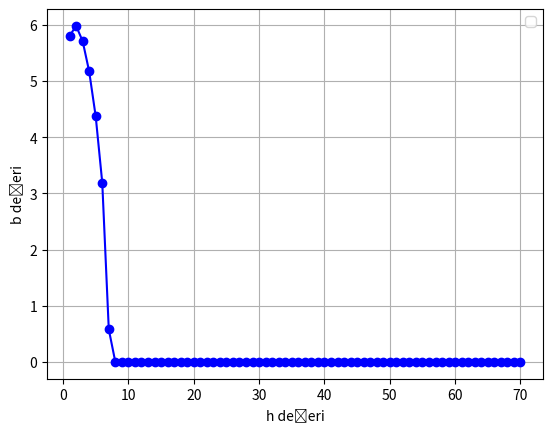

Write the Python code that produced this figure.
# -*- coding: utf-8 -*-
"""
Created on Fri Jan 12 14:59:43 2024

[redacted]
"""
#1A
import matplotlib.pyplot as plt
import matplotlib as mpl
import numpy as np
import math


biryetmis = np.arange(1, 71, 1)


n = ((20*biryetmis)**(1/2))
print(n)
vb = (0 - (1-(0.21 * np.emath.power(np.tan(np.radians(n)), -1))))
print(vb)
a = np.emath.power(vb, 1/2)
print(a)
b = (n*a)
print(b)


fig, ax = plt.subplots()  # Create a figure containing a single axes.
plt.xlabel('h değeri')
plt.ylabel('b değeri')

    

plt.plot(biryetmis, b, marker='o', linestyle='-', color='blue')
plt.grid(True)
plt.legend()
    

